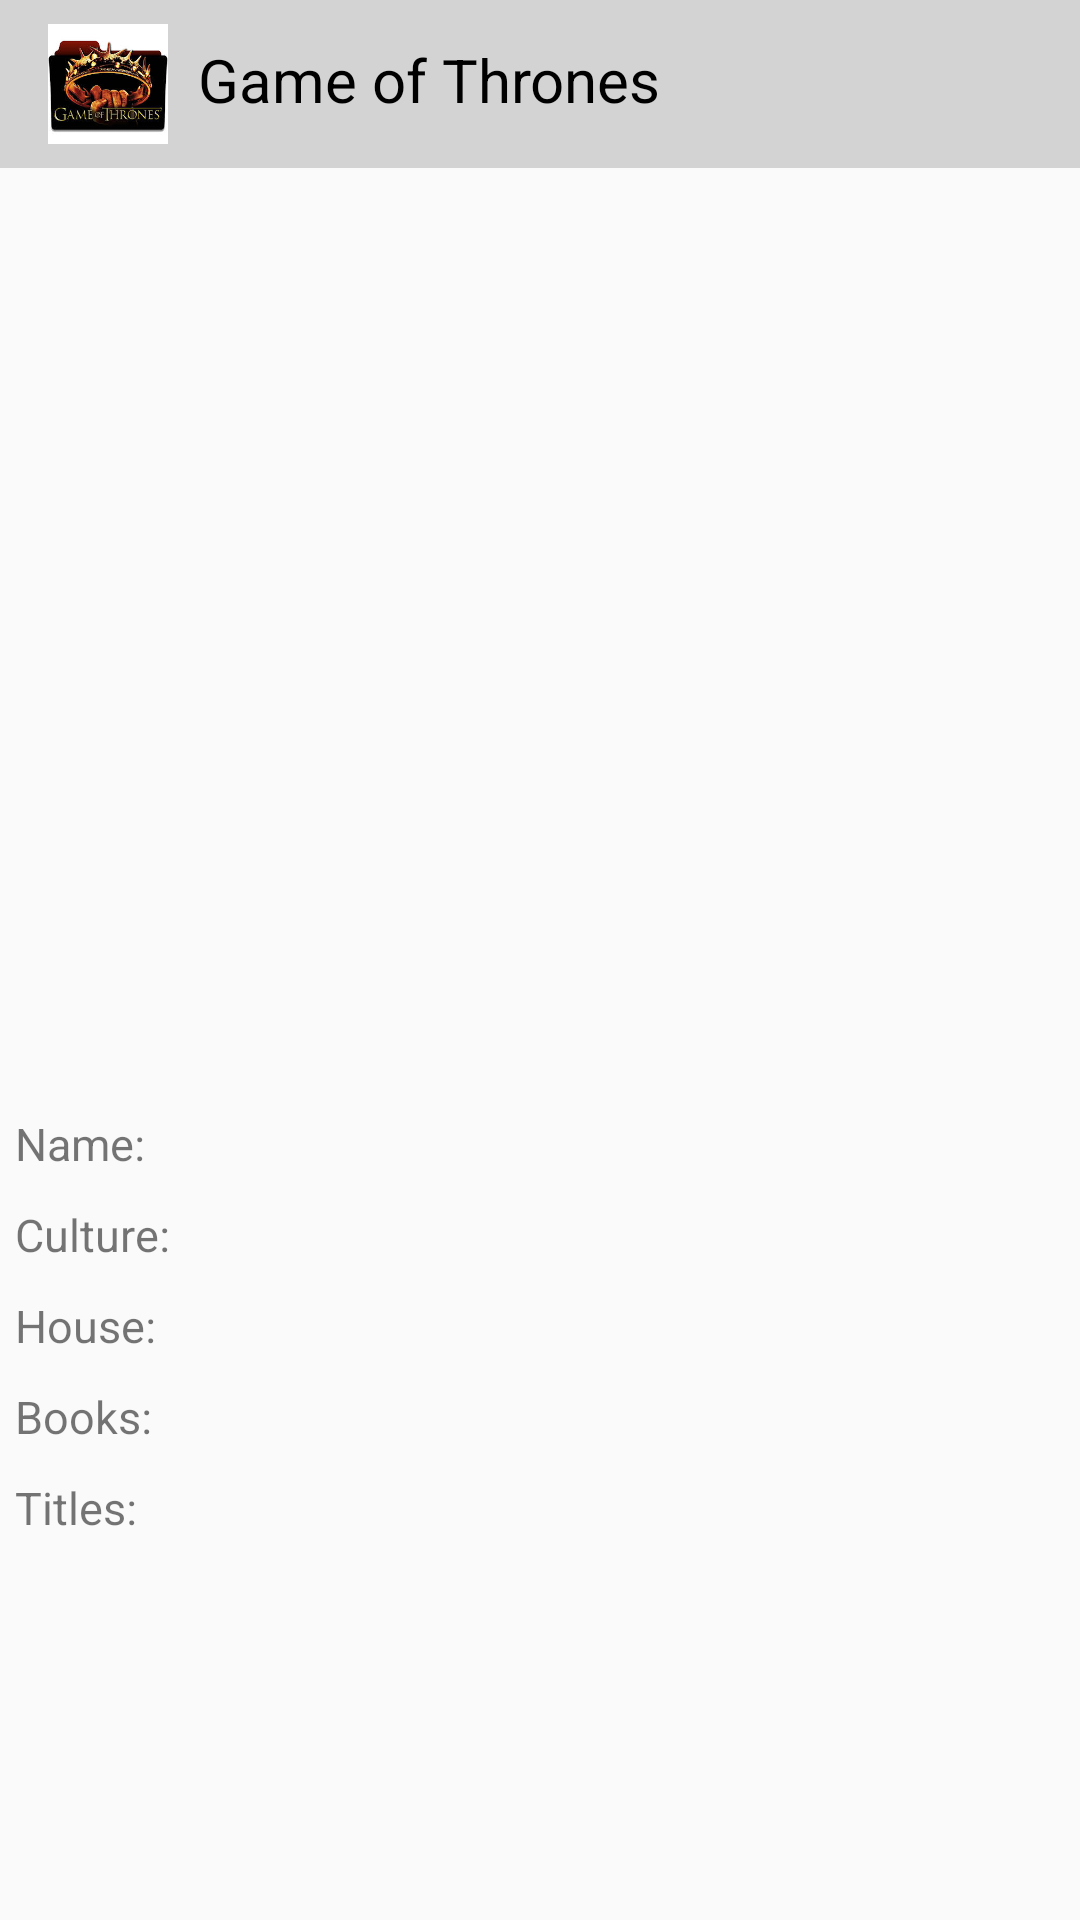

This screen was rendered from an Android layout file. Write that file and the resources it references.
<!-- AndroidManifest.xml: application theme AppTheme -->
<!-- res/layout/activity_history_details.xml -->
<?xml version="1.0" encoding="utf-8"?>

<LinearLayout
    xmlns:android="http://schemas.android.com/apk/res/android"
    xmlns:app="http://schemas.android.com/apk/res-auto"
    xmlns:tools="http://schemas.android.com/tools"
    android:layout_width="match_parent"
    android:layout_height="match_parent"
    android:orientation="vertical"
    tools:context=".Activity.HistoryDetails">

    <android.support.v7.widget.Toolbar
        android:id="@+id/toolbar"
        android:layout_width="match_parent"
        android:layout_height="wrap_content"
        android:background="#D3D3D3"
        android:minHeight="?attr/actionBarSize"
        android:theme="@style/ThemeOverlay.AppCompat.Dark.ActionBar"
        app:popupTheme="@style/ThemeOverlay.AppCompat.Light">
        <LinearLayout
            android:layout_width="match_parent"
            android:layout_height="wrap_content">

            <ImageView
                android:src="@drawable/got"
                android:layout_marginRight="10dp"
                android:layout_width="40dp"
                android:layout_height="40dp"
                />
            <TextView
                android:layout_marginTop="5dp"
                android:textSize="20dp"
                android:textColor="#000"
                android:text="Game of Thrones"
                android:layout_width="wrap_content"
                android:layout_height="wrap_content" />


        </LinearLayout>

    </android.support.v7.widget.Toolbar>

    <ImageView
        android:id="@+id/characterimage"
        android:layout_width="match_parent"
        android:padding="10dp"
        android:layout_height="300dp" />



    <ScrollView
        android:layout_width="match_parent"
        android:layout_height="wrap_content">
        <LinearLayout
            android:orientation="vertical"
            android:layout_width="match_parent"
            android:layout_height="wrap_content">

            <LinearLayout
                android:layout_marginTop="15dp"
                android:layout_width="match_parent"
                android:layout_height="wrap_content">

                <TextView
                    android:layout_marginLeft="5dp"
                    android:text="Name:"
                    android:textSize="15dp"
                    android:layout_width="0dp"
                    android:layout_weight=".5"
                    android:layout_height="wrap_content" />

                <TextView
                    android:id="@+id/name"
                    android:layout_width="0dp"
                    android:layout_weight=".5"
                    android:layout_height="wrap_content" />
            </LinearLayout>

            <LinearLayout
                android:layout_marginTop="10dp"
                android:layout_width="match_parent"
                android:layout_height="wrap_content">

                <TextView
                    android:layout_marginLeft="5dp"
                    android:text="Culture:"
                    android:textSize="15dp"
                    android:layout_width="0dp"
                    android:layout_weight=".5"
                    android:layout_height="wrap_content" />

                <TextView
                    android:id="@+id/culture"
                    android:layout_width="0dp"
                    android:layout_weight=".5"
                    android:layout_height="wrap_content" />
            </LinearLayout>

            <LinearLayout
                android:layout_marginTop="10dp"
                android:layout_width="match_parent"
                android:layout_height="wrap_content">

                <TextView
                    android:layout_marginLeft="5dp"
                    android:text="House:"
                    android:textSize="15dp"
                    android:layout_width="0dp"
                    android:layout_weight=".5"
                    android:layout_height="wrap_content" />

                <TextView
                    android:id="@+id/house"
                    android:layout_width="0dp"
                    android:layout_weight=".5"
                    android:layout_height="wrap_content" />
            </LinearLayout>

            <LinearLayout
                android:layout_marginTop="10dp"
                android:layout_width="match_parent"
                android:layout_height="wrap_content">

                <TextView
                    android:layout_marginLeft="5dp"
                    android:text="Books:"
                    android:textSize="15dp"
                    android:layout_width="0dp"
                    android:layout_weight=".5"
                    android:layout_height="wrap_content" />

                <TextView
                    android:id="@+id/books"
                    android:layout_width="0dp"
                    android:layout_weight=".5"
                    android:layout_height="wrap_content" />
            </LinearLayout>

            <LinearLayout
                android:layout_marginTop="10dp"
                android:layout_width="match_parent"
                android:layout_height="wrap_content">

                <TextView
                    android:layout_marginLeft="5dp"
                    android:text="Titles:"
                    android:textSize="15dp"
                    android:layout_width="0dp"
                    android:layout_weight=".5"
                    android:layout_height="wrap_content" />

                <TextView
                    android:id="@+id/titles"
                    android:layout_width="0dp"
                    android:layout_weight=".5"
                    android:layout_height="wrap_content" />
            </LinearLayout>

        </LinearLayout>

    </ScrollView>

</LinearLayout>
<!-- resources referenced by this layout -->
<resources>
  <!-- drawable got: jpg bitmap (drawable, 13620 bytes) -->
  <style name="AppTheme" parent="Theme.AppCompat.Light.NoActionBar">
          
          <item name="colorPrimary">@color/colorPrimary</item>
          <item name="colorPrimaryDark">@color/colorPrimaryDark</item>
          <item name="colorAccent">@color/colorAccent</item>
      </style>
  <color name="colorPrimary">#3F51B5</color>
  <color name="colorPrimaryDark">#303F9F</color>
  <color name="colorAccent">#FF4081</color>
</resources>
